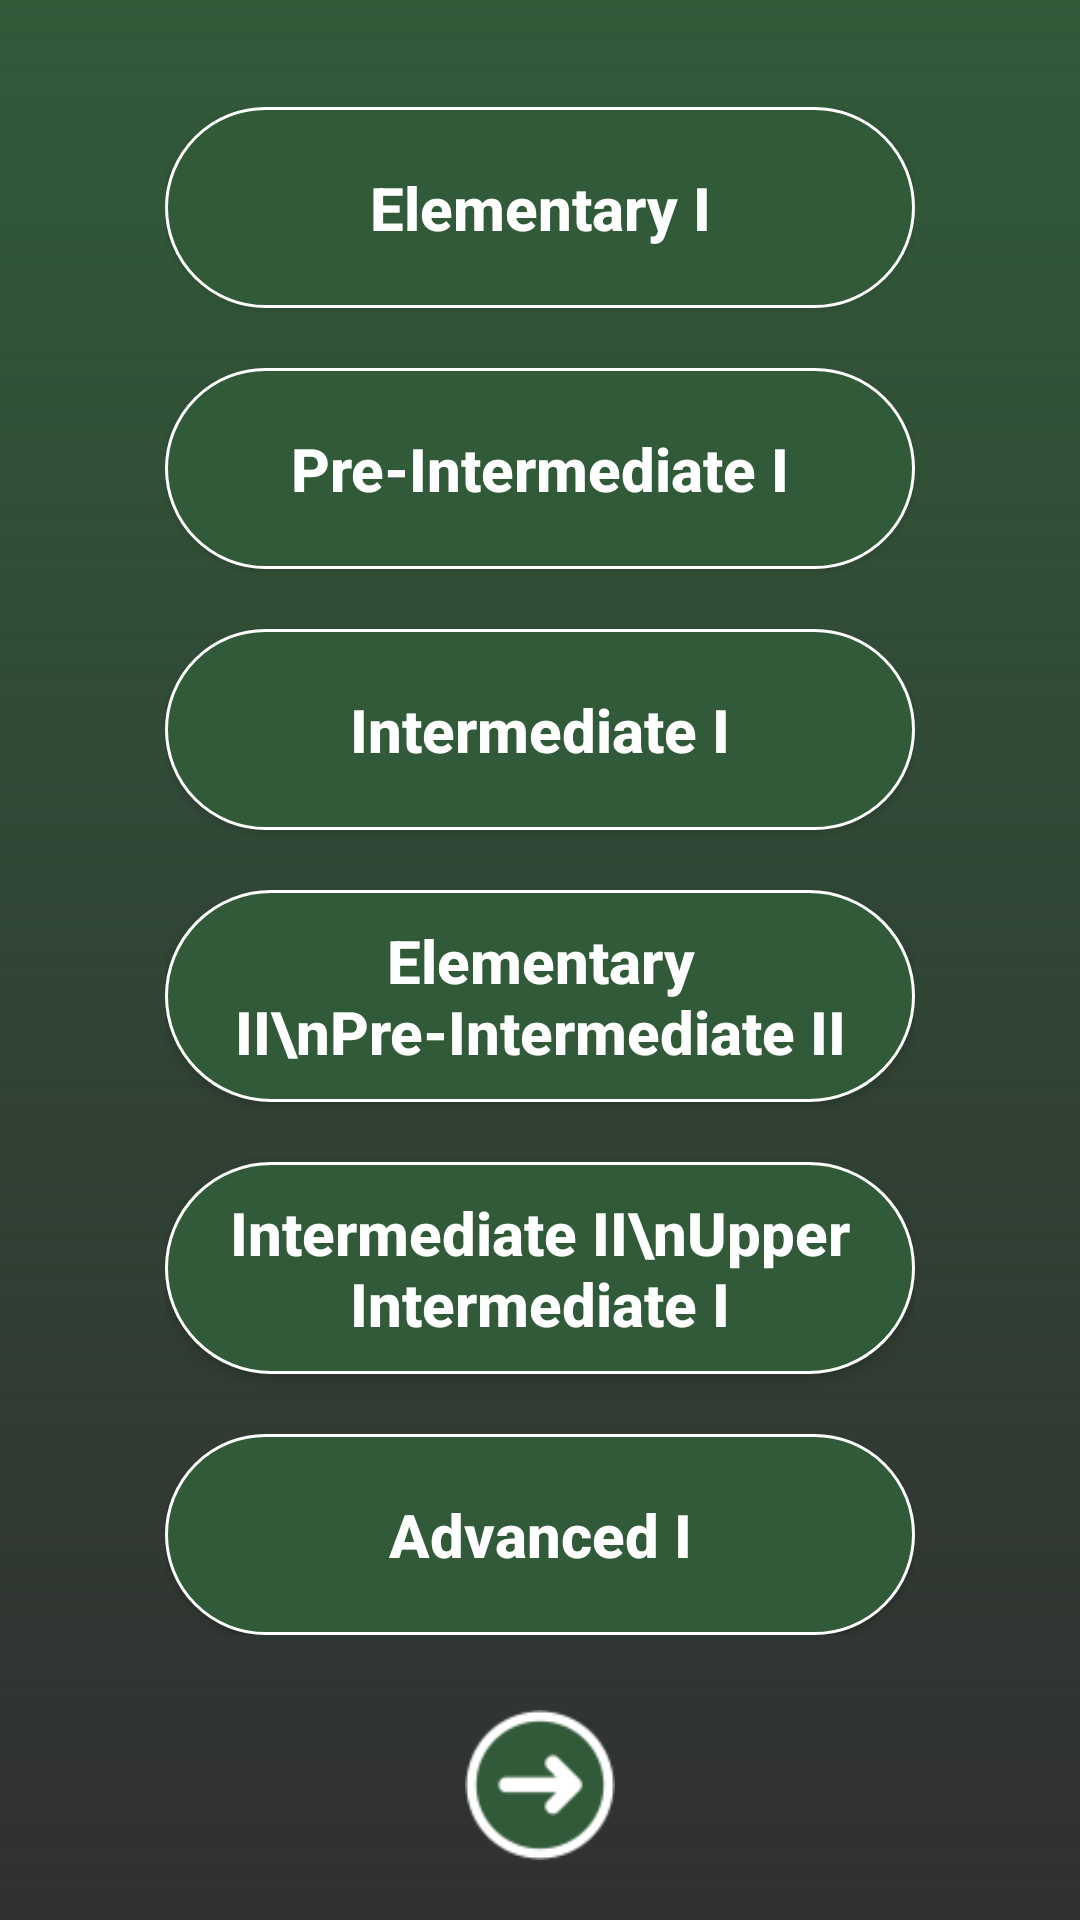

This screen was rendered from an Android layout file. Write that file and the resources it references.
<!-- AndroidManifest.xml: application theme Theme.Lesson_6_Test_App -->
<!-- res/layout/activity_level_page1.xml -->
<?xml version="1.0" encoding="utf-8"?>
<FrameLayout xmlns:android="http://schemas.android.com/apk/res/android"
    android:layout_width="match_parent"
    android:layout_height="match_parent"
    xmlns:app="http://schemas.android.com/apk/res-auto"
    android:background="@drawable/gradient_menu">


        <LinearLayout
            android:layout_width="wrap_content"
            android:layout_height="wrap_content"
            android:orientation="vertical"
            android:layout_marginTop="-30dp"
            android:layout_gravity="center">

            <Button
                android:id="@+id/elementary1"
                android:layout_width="250dp"
                android:layout_height="wrap_content"
                android:paddingVertical="20dp"
                android:layout_marginBottom="20dp"
                android:background="@drawable/radius_level_btn"
                android:textAllCaps="false"
                android:textSize="20sp"
                android:textStyle="bold"
                android:text="Elementary I"/>

            <Button
                android:id="@+id/pre_inter_1"
                android:layout_width="250dp"
                android:layout_height="wrap_content"
                android:paddingVertical="20dp"
                android:layout_marginBottom="20dp"
                android:background="@drawable/radius_level_btn"
                android:textAllCaps="false"
                android:textSize="20sp"
                android:textStyle="bold"
                android:text="Pre-Intermediate I"/>

            <Button
                android:id="@+id/inter_1"
                android:layout_width="250dp"
                android:layout_height="wrap_content"
                android:paddingVertical="20dp"
                android:layout_marginBottom="20dp"
                android:background="@drawable/radius_level_btn"
                android:textAllCaps="false"
                android:textSize="20sp"
                android:textStyle="bold"
                android:text="Intermediate I"/>

            <Button
                android:id="@+id/elementary2"
                android:layout_width="250dp"
                android:layout_height="wrap_content"
                android:paddingVertical="10dp"
                android:layout_marginBottom="20dp"
                android:background="@drawable/radius_level_btn"
                android:textAllCaps="false"
                android:textSize="20sp"
                android:textStyle="bold"
                android:text="Elementary II\nPre-Intermediate II"/>

            <Button
                android:id="@+id/upper_inter1"
                android:layout_width="250dp"
                android:layout_height="wrap_content"
                android:paddingVertical="10dp"
                android:layout_marginBottom="20dp"
                android:background="@drawable/radius_level_btn"
                android:textAllCaps="false"
                android:textSize="20sp"
                android:textStyle="bold"
                android:text="Intermediate II\nUpper Intermediate I"/>

            <Button
                android:layout_width="250dp"
                android:layout_height="wrap_content"
                android:paddingVertical="20dp"
                android:background="@drawable/radius_level_btn"
                android:textAllCaps="false"
                android:textSize="20sp"
                android:textStyle="bold"
                android:text="Advanced I"/>



        </LinearLayout>




            <ImageView
                android:id="@+id/next_page"
                android:layout_gravity="bottom|center"
                android:layout_marginBottom="20dp"
                android:layout_width="50dp"
                android:layout_height="50dp"
                android:src="@drawable/next"
                />






</FrameLayout>
<!-- resources referenced by this layout -->
<resources>
  <!-- drawable gradient_menu (drawable) -->
  <?xml version="1.0" encoding="utf-8"?>
  <shape xmlns:android="http://schemas.android.com/apk/res/android"
      android:shape="rectangle">
  
      <gradient android:startColor="#315A39"
          android:angle="-45"/>
  
  </shape>
  <!-- drawable next: png bitmap (drawable, 4086 bytes) -->
  <!-- drawable radius_level_btn (drawable) -->
  <?xml version="1.0" encoding="utf-8"?>
  <shape xmlns:android="http://schemas.android.com/apk/res/android"
      android:shape="rectangle" >
  
  
      <stroke
          android:width="1dp"
          android:color="#FFF" />
  
      <solid android:color="#315A39" />
  
  
      <corners
          android:bottomLeftRadius="35dp"
          android:bottomRightRadius="35dp"
          android:topLeftRadius="35dp"
          android:topRightRadius="35dp" />
  
  
  
  </shape>
  <style name="Theme.Lesson_6_Test_App" parent="Theme.AppCompat.NoActionBar">
          
          <item name="colorPrimary">@color/purple_500</item>
          <item name="colorPrimaryVariant">#000</item>
          <item name="colorOnPrimary">@color/white</item>
          
          <item name="colorSecondary">@color/teal_200</item>
          <item name="colorSecondaryVariant">@color/teal_700</item>
          <item name="colorOnSecondary">@color/black</item>
          
          <item name="android:statusBarColor" tools:targetApi="l">?attr/colorPrimaryVariant</item>
          
      </style>
  <!-- not gathered from this repository: default colours our renderer supplied (Android Studio template values) -->
  <color name="purple_500">#FF6200EE</color>
  <color name="teal_200">#FF03DAC5</color>
  <color name="teal_700">#FF018786</color>
  <color name="black">#FF000000</color>
  <color name="white">#FFFFFFFF</color>
</resources>
